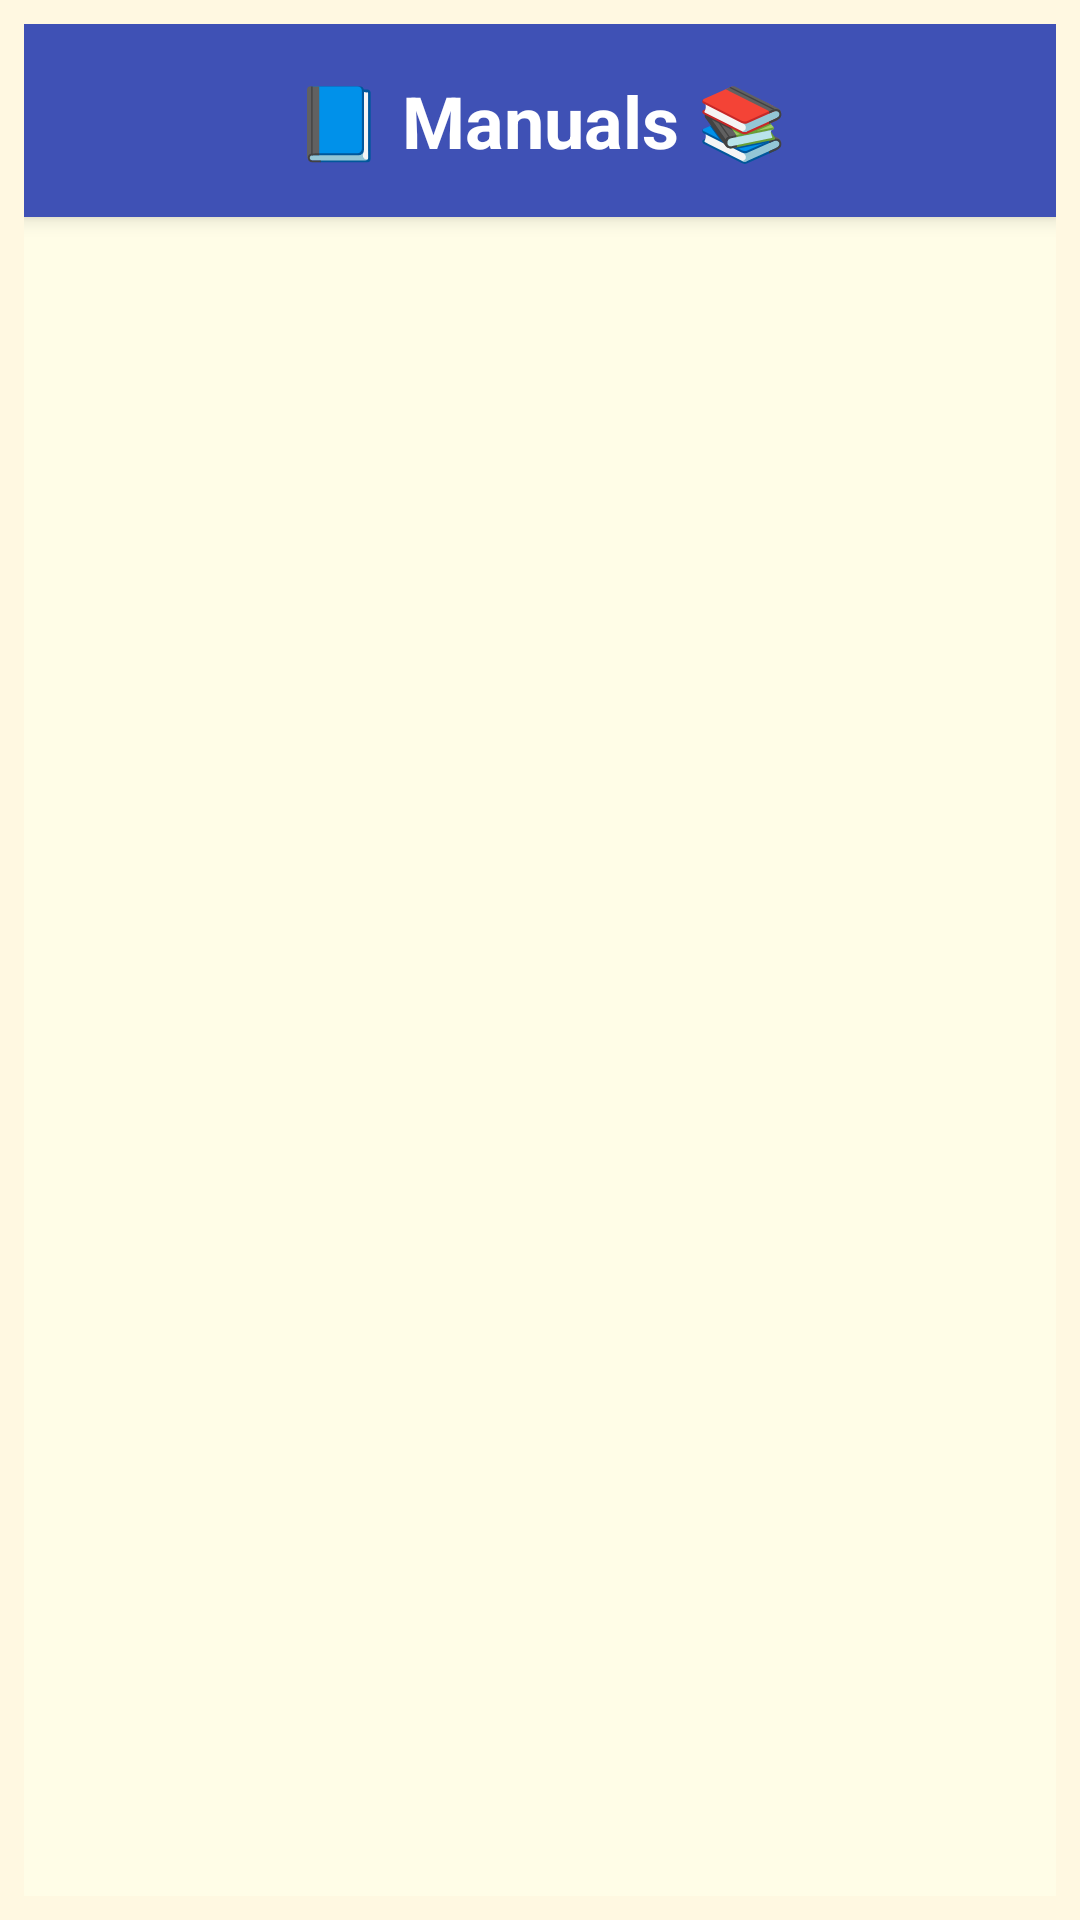

The Android layout XML behind this screen, and the referenced resources:
<!-- AndroidManifest.xml: application theme Theme.Shiva -->
<!-- res/layout/manualsview.xml -->
<?xml version="1.0" encoding="utf-8"?>
<androidx.constraintlayout.widget.ConstraintLayout
    xmlns:android="http://schemas.android.com/apk/res/android"
    xmlns:app="http://schemas.android.com/apk/res-auto"
    xmlns:tools="http://schemas.android.com/tools"
    android:id="@+id/main"
    android:layout_width="match_parent"
    android:layout_height="match_parent"
    android:padding="8dp"
    tools:context=".ManualView"
    android:background="#FFF8E1">

    
    <TextView
        android:id="@+id/tv_manuals_title"
        android:layout_width="0dp"
        android:layout_height="wrap_content"
        android:text="📘 Manuals 📚"
        android:textSize="24sp"
        android:textStyle="bold"
        android:textColor="#FFFFFF"
        android:gravity="center"
        android:background="#3F51B5"
        android:padding="16dp"
        android:elevation="4dp"
        app:layout_constraintTop_toTopOf="parent"
        app:layout_constraintStart_toStartOf="parent"
        app:layout_constraintEnd_toEndOf="parent"
        android:layout_marginBottom="8dp"/>

    
    <androidx.recyclerview.widget.RecyclerView
        android:id="@+id/recyclerViewManuals"
        android:layout_width="0dp"
        android:layout_height="0dp"
        android:padding="8dp"
        android:clipToPadding="false"
        android:background="#FFFDE7"
        android:scrollbars="vertical"
        app:layout_constraintTop_toBottomOf="@id/tv_manuals_title"
        app:layout_constraintBottom_toBottomOf="parent"
        app:layout_constraintStart_toStartOf="parent"
        app:layout_constraintEnd_toEndOf="parent" />

</androidx.constraintlayout.widget.ConstraintLayout>
<!-- resources referenced by this layout -->
<resources>
  <style name="Theme.Shiva" parent="Base.Theme.Shiva" />
  <style name="Base.Theme.Shiva" parent="Theme.Material3.DayNight.NoActionBar">
          
          
      </style>
</resources>
